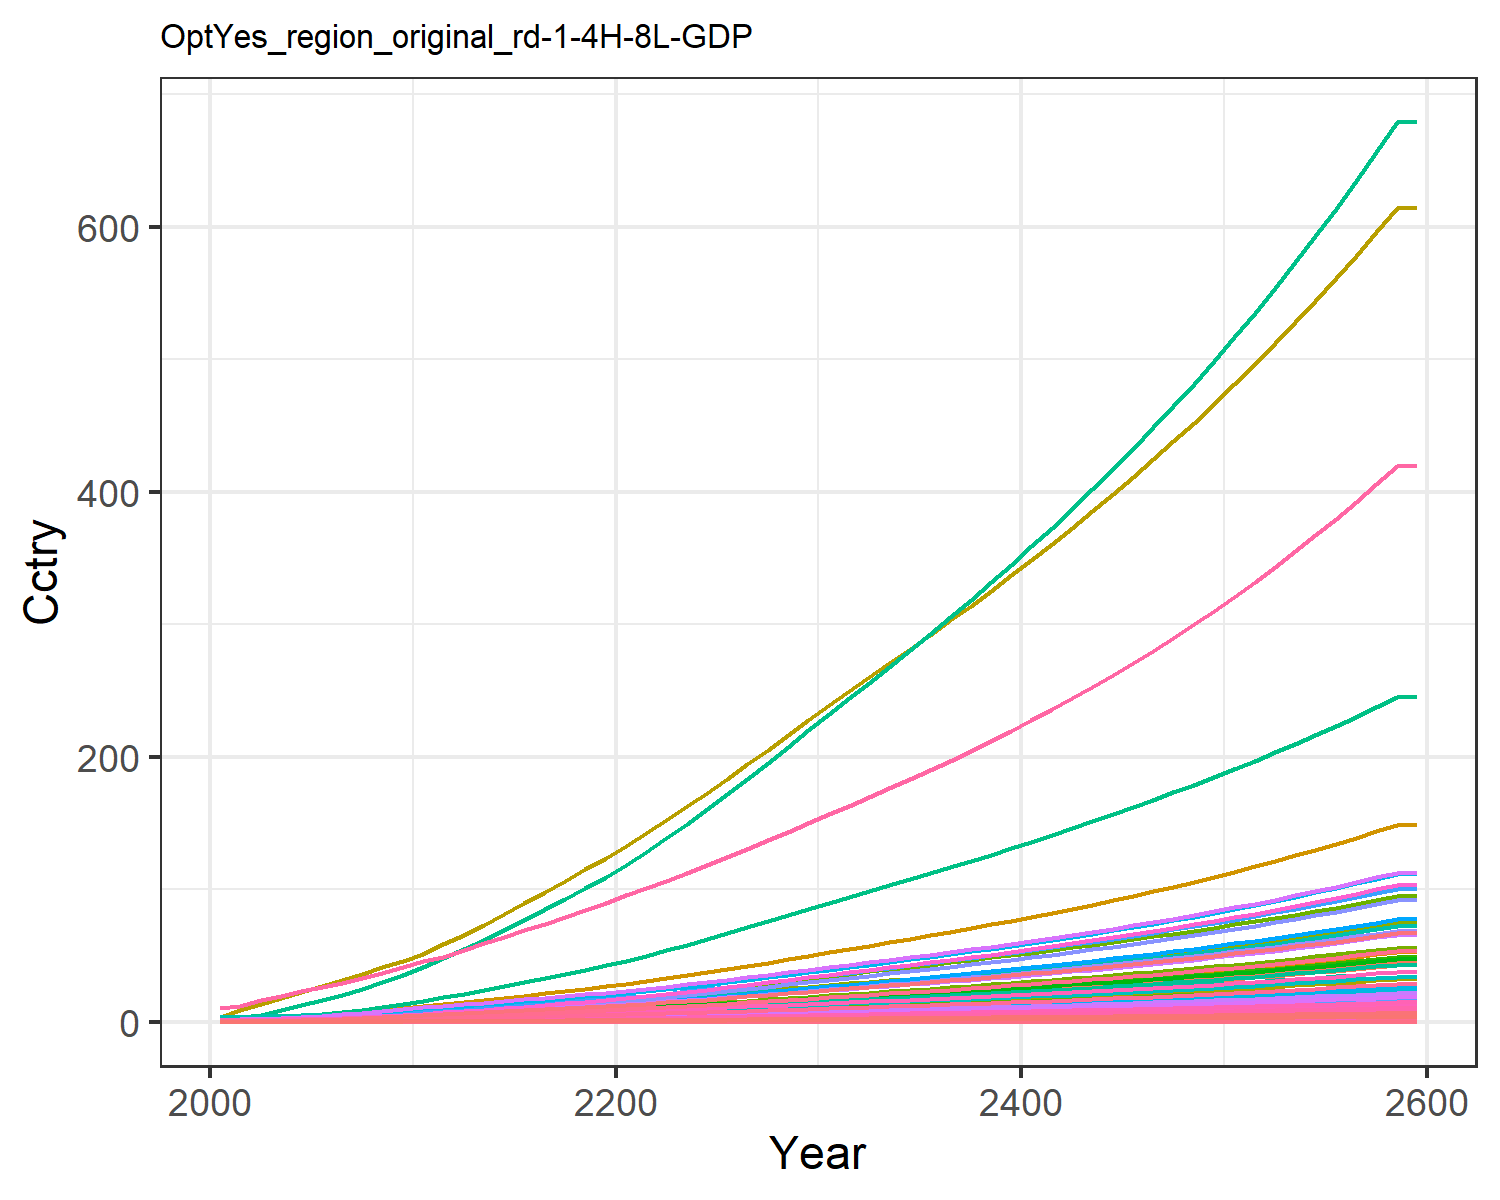

The data file committed next to this chart (first rows):
0.014304854411657983, 0.028042516464648597, 0.008174296844170953, 0.27687422563250974, 0.30880338277287567, 0.006262948969163202, 0.6130812811606551, 0.21434851782349587, 0.03797808344464394, 0.0011314075149048085, 0.2535861523147402, 0.003578333661770298, 0.005039524111538957, 0.12862330225441526, 0.032673707653396396, 0.02829845051609841, 0.004022483381000166, 0.010162523070205359, 0.039750057095224, 0.0010658161599353122, 0.02817911131475511, 1.0895079664693732, 0.0017666105151300175, 0.006808150346850285
0.02168, 0.05241, 0.01064, 0.4615, 0.4802, 0.008158, 0.7815, 0.2603, 0.04942, 0.002117, 0.3078, 0.006686, 0.009417, 0.1946, 0.04254, 0.04717, 0.006247, 0.01323, 0.05179, 0.001655, 0.04382, 1.692, 0.002743, 0.01029
0.03656, 0.09474, 0.01507, 0.7088, 0.7055, 0.01157, 1.022, 0.3331, 0.07002, 0.003828, 0.3937, 0.01208, 0.01701, 0.3273, 0.06031, 0.07243, 0.009167, 0.01877, 0.0735, 0.002428, 0.06439, 2.484, 0.004023, 0.01731
0.05977, 0.1687, 0.02056, 1.028, 0.9874, 0.01581, 1.213, 0.3913, 0.0955, 0.006821, 0.4621, 0.02148, 0.03025, 0.5337, 0.08231, 0.105, 0.01281, 0.02563, 0.1004, 0.003391, 0.09012, 3.472, 0.00562, 0.02822
0.08888, 0.2697, 0.02639, 1.401, 1.292, 0.02032, 1.397, 0.4522, 0.1226, 0.01092, 0.5336, 0.03432, 0.04834, 0.7914, 0.1057, 0.1431, 0.01673, 0.03293, 0.1292, 0.004428, 0.1179, 4.536, 0.007339, 0.04183
0.1212, 0.3851, 0.03238, 1.78, 1.594, 0.02498, 1.565, 0.5121, 0.1504, 0.01561, 0.6039, 0.04898, 0.069, 1.076, 0.1298, 0.1818, 0.02061, 0.04045, 0.1588, 0.005453, 0.1454, 5.588, 0.009037, 0.05688
0.1566, 0.5089, 0.03871, 2.173, 1.906, 0.02989, 1.717, 0.5704, 0.1798, 0.02064, 0.6723, 0.0647, 0.09116, 1.387, 0.1553, 0.2219, 0.02462, 0.0484, 0.1901, 0.00651, 0.1739, 6.675, 0.01079, 0.0733
0.1976, 0.6569, 0.04535, 2.613, 2.24, 0.03507, 1.87, 0.6297, 0.2107, 0.02668, 0.7418, 0.08349, 0.1177, 1.747, 0.182, 0.2669, 0.0289, 0.05676, 0.223, 0.007641, 0.2045, 7.838, 0.01266, 0.09227
0.2444, 0.8317, 0.05225, 3.104, 2.594, 0.04044, 2.021, 0.6894, 0.2428, 0.03382, 0.8116, 0.1057, 0.149, 2.156, 0.2098, 0.317, 0.03344, 0.06544, 0.2573, 0.00884, 0.2368, 9.071, 0.01465, 0.1139
0.2981, 1.047, 0.05895, 3.68, 2.966, 0.04567, 2.157, 0.7448, 0.2739, 0.04264, 0.8765, 0.1331, 0.1877, 2.625, 0.2368, 0.3758, 0.03821, 0.07388, 0.2906, 0.0101, 0.2708, 10.36, 0.01674, 0.1387
0.3538, 1.262, 0.06685, 4.234, 3.364, 0.05183, 2.328, 0.8116, 0.3107, 0.05144, 0.9548, 0.1604, 0.2263, 3.112, 0.2687, 0.4325, 0.0433, 0.08382, 0.3298, 0.01144, 0.3071, 11.75, 0.01897, 0.1644
0.4153, 1.45, 0.07636, 4.629, 3.742, 0.05924, 2.53, 0.8858, 0.3549, 0.05922, 1.042, 0.1845, 0.2604, 3.649, 0.307, 0.4728, 0.04815, 0.09579, 0.377, 0.01272, 0.3416, 13.06, 0.02109, 0.1928
0.4749, 1.643, 0.08751, 5.123, 4.204, 0.06792, 2.789, 0.9805, 0.4068, 0.06716, 1.153, 0.209, 0.2952, 4.169, 0.352, 0.5234, 0.05408, 0.1098, 0.4323, 0.01429, 0.3838, 14.67, 0.02368, 0.2203
0.5379, 1.842, 0.09907, 5.621, 4.674, 0.07691, 3.045, 1.075, 0.4607, 0.07538, 1.264, 0.2345, 0.3313, 4.72, 0.3986, 0.5743, 0.06014, 0.1244, 0.4896, 0.01589, 0.4268, 16.31, 0.02633, 0.2495
0.6036, 2.045, 0.1111, 6.12, 5.151, 0.08623, 3.302, 1.171, 0.5165, 0.08379, 1.377, 0.2605, 0.3683, 5.296, 0.4468, 0.6253, 0.06628, 0.1394, 0.5488, 0.01751, 0.4703, 17.97, 0.02902, 0.28
0.672, 2.25, 0.1234, 6.619, 5.634, 0.09585, 3.561, 1.268, 0.5742, 0.09231, 1.491, 0.2869, 0.4058, 5.895, 0.4967, 0.6765, 0.0725, 0.155, 0.6101, 0.01915, 0.5144, 19.66, 0.03175, 0.3118
0.7434, 2.456, 0.1362, 7.119, 6.124, 0.1058, 3.826, 1.367, 0.6338, 0.1009, 1.607, 0.3133, 0.4435, 6.522, 0.5482, 0.7278, 0.07882, 0.171, 0.6731, 0.02082, 0.5591, 21.37, 0.03451, 0.345
0.8166, 2.66, 0.1493, 7.62, 6.617, 0.1159, 4.095, 1.467, 0.6949, 0.1094, 1.726, 0.3397, 0.4811, 7.165, 0.601, 0.7791, 0.0852, 0.1875, 0.7379, 0.02251, 0.6042, 23.1, 0.03731, 0.3792
0.8909, 2.864, 0.1627, 8.121, 7.115, 0.1264, 4.369, 1.57, 0.7576, 0.1179, 1.847, 0.3661, 0.5187, 7.819, 0.6552, 0.8304, 0.09163, 0.2044, 0.8041, 0.02421, 0.6497, 24.84, 0.04013, 0.414
0.966, 3.066, 0.1765, 8.62, 7.616, 0.137, 4.65, 1.675, 0.8217, 0.1263, 1.97, 0.3922, 0.556, 8.48, 0.7105, 0.8817, 0.09811, 0.2216, 0.8718, 0.02592, 0.6954, 26.59, 0.04297, 0.4492
1.047, 3.284, 0.1908, 9.166, 8.156, 0.1481, 4.937, 1.784, 0.8887, 0.1354, 2.098, 0.4203, 0.5962, 9.194, 0.7683, 0.9376, 0.1051, 0.2396, 0.9425, 0.02777, 0.7447, 28.49, 0.04604, 0.4872
1.137, 3.523, 0.2059, 9.775, 8.751, 0.1598, 5.233, 1.896, 0.9592, 0.1455, 2.23, 0.4513, 0.6406, 9.98, 0.8291, 1, 0.1128, 0.2586, 1.017, 0.02981, 0.799, 30.57, 0.04941, 0.5291
1.23, 3.795, 0.2214, 10.41, 9.371, 0.1719, 5.535, 2.011, 1.032, 0.1569, 2.366, 0.4866, 0.691, 10.8, 0.8918, 1.065, 0.1208, 0.2781, 1.094, 0.03193, 0.8557, 32.74, 0.05293, 0.5728
1.326, 4.081, 0.2374, 11.07, 10.01, 0.1843, 5.845, 2.13, 1.106, 0.1689, 2.505, 0.5236, 0.7439, 11.65, 0.9562, 1.133, 0.1291, 0.2982, 1.172, 0.03412, 0.9142, 34.98, 0.05656, 0.618
1.425, 4.377, 0.2537, 11.74, 10.67, 0.197, 6.162, 2.251, 1.183, 0.1813, 2.648, 0.562, 0.7989, 12.51, 1.022, 1.202, 0.1376, 0.3187, 1.253, 0.03638, 0.9744, 37.29, 0.0603, 0.6644
1.53, 4.685, 0.2707, 12.45, 11.36, 0.2102, 6.495, 2.379, 1.262, 0.1943, 2.799, 0.602, 0.8562, 13.43, 1.091, 1.275, 0.1466, 0.3401, 1.337, 0.03875, 1.038, 39.72, 0.06423, 0.7134
1.636, 4.999, 0.288, 13.17, 12.07, 0.2236, 6.835, 2.51, 1.343, 0.2075, 2.953, 0.6429, 0.9148, 14.36, 1.161, 1.349, 0.1557, 0.3619, 1.423, 0.04117, 1.102, 42.19, 0.06824, 0.7631
1.744, 5.32, 0.3056, 13.91, 12.79, 0.2373, 7.18, 2.643, 1.426, 0.221, 3.109, 0.6845, 0.9745, 15.3, 1.232, 1.424, 0.165, 0.3841, 1.51, 0.04363, 1.168, 44.7, 0.07231, 0.8135
1.853, 5.646, 0.3236, 14.65, 13.52, 0.2513, 7.532, 2.779, 1.51, 0.2348, 3.27, 0.7269, 1.035, 16.26, 1.305, 1.501, 0.1745, 0.4067, 1.599, 0.04614, 1.235, 47.27, 0.07648, 0.8648
1.965, 5.978, 0.342, 15.41, 14.27, 0.2656, 7.893, 2.919, 1.596, 0.2489, 3.434, 0.7702, 1.098, 17.23, 1.379, 1.579, 0.1842, 0.4299, 1.69, 0.04871, 1.304, 49.89, 0.08073, 0.917
2.075, 6.305, 0.3601, 16.16, 15.01, 0.2797, 8.245, 3.055, 1.681, 0.2628, 3.595, 0.8129, 1.159, 18.19, 1.452, 1.656, 0.1938, 0.4527, 1.779, 0.05123, 1.371, 52.47, 0.08492, 0.9685
2.182, 6.624, 0.3778, 16.89, 15.73, 0.2935, 8.584, 3.187, 1.764, 0.2764, 3.75, 0.8546, 1.219, 19.13, 1.524, 1.731, 0.203, 0.475, 1.867, 0.05368, 1.436, 54.97, 0.08897, 1.019
2.29, 6.944, 0.3955, 17.63, 16.44, 0.3073, 8.924, 3.32, 1.847, 0.2901, 3.905, 0.8964, 1.279, 20.07, 1.595, 1.807, 0.2123, 0.4974, 1.955, 0.05613, 1.502, 57.48, 0.09304, 1.069
2.4, 7.267, 0.4135, 18.38, 17.17, 0.3213, 9.269, 3.454, 1.931, 0.3038, 4.063, 0.9386, 1.34, 21.01, 1.668, 1.884, 0.2217, 0.52, 2.044, 0.05862, 1.568, 60.01, 0.09716, 1.12
2.51, 7.593, 0.4317, 19.14, 17.91, 0.3355, 9.619, 3.591, 2.017, 0.3178, 4.224, 0.9814, 1.402, 21.97, 1.742, 1.962, 0.2312, 0.543, 2.134, 0.06114, 1.636, 62.59, 0.1013, 1.172
2.622, 7.924, 0.4502, 19.91, 18.66, 0.35, 9.977, 3.73, 2.104, 0.332, 4.388, 1.025, 1.464, 22.95, 1.817, 2.042, 0.241, 0.5664, 2.226, 0.06371, 1.704, 65.21, 0.1056, 1.225
2.736, 8.26, 0.4691, 20.71, 19.42, 0.3647, 10.34, 3.873, 2.192, 0.3464, 4.556, 1.069, 1.528, 23.93, 1.894, 2.123, 0.2509, 0.5903, 2.32, 0.06633, 1.774, 67.89, 0.1099, 1.278
2.853, 8.601, 0.4884, 21.52, 20.21, 0.3798, 10.72, 4.019, 2.283, 0.3611, 4.728, 1.114, 1.593, 24.94, 1.972, 2.207, 0.261, 0.6146, 2.415, 0.06901, 1.846, 70.62, 0.1144, 1.332
2.971, 8.949, 0.508, 22.34, 21.01, 0.3951, 11.1, 4.169, 2.375, 0.3761, 4.904, 1.159, 1.659, 25.96, 2.052, 2.292, 0.2714, 0.6395, 2.513, 0.07175, 1.919, 73.42, 0.1189, 1.388
3.092, 9.304, 0.5282, 23.19, 21.83, 0.4109, 11.49, 4.323, 2.47, 0.3913, 5.085, 1.206, 1.727, 27.01, 2.133, 2.379, 0.282, 0.6649, 2.613, 0.07455, 1.994, 76.28, 0.1236, 1.444
3.216, 9.665, 0.5488, 24.06, 22.67, 0.427, 11.89, 4.481, 2.567, 0.407, 5.271, 1.254, 1.795, 28.07, 2.217, 2.469, 0.2928, 0.691, 2.715, 0.07743, 2.071, 79.21, 0.1283, 1.502
3.342, 10.03, 0.5699, 24.95, 23.53, 0.4435, 12.31, 4.644, 2.666, 0.4229, 5.462, 1.302, 1.866, 29.16, 2.303, 2.561, 0.304, 0.7177, 2.82, 0.08037, 2.149, 82.21, 0.1332, 1.561
3.471, 10.41, 0.5915, 25.87, 24.41, 0.4604, 12.73, 4.811, 2.768, 0.4392, 5.658, 1.352, 1.938, 30.28, 2.39, 2.655, 0.3154, 0.745, 2.928, 0.0834, 2.23, 85.3, 0.1382, 1.622
3.603, 10.8, 0.6137, 26.81, 25.32, 0.4777, 13.17, 4.982, 2.872, 0.456, 5.859, 1.403, 2.012, 31.41, 2.48, 2.752, 0.3271, 0.7731, 3.038, 0.0865, 2.313, 88.46, 0.1434, 1.684
3.739, 11.19, 0.6365, 27.77, 26.25, 0.4955, 13.62, 5.159, 2.979, 0.4731, 6.067, 1.455, 2.088, 32.58, 2.573, 2.851, 0.3392, 0.8019, 3.151, 0.08969, 2.398, 91.71, 0.1487, 1.747
3.878, 11.6, 0.6598, 28.77, 27.21, 0.5138, 14.08, 5.341, 3.089, 0.4907, 6.28, 1.508, 2.165, 33.77, 2.668, 2.954, 0.3516, 0.8315, 3.267, 0.09297, 2.486, 95.05, 0.1541, 1.812
4.02, 12.01, 0.6838, 29.79, 28.19, 0.5326, 14.55, 5.528, 3.202, 0.5087, 6.5, 1.563, 2.245, 35, 2.765, 3.059, 0.3643, 0.8619, 3.387, 0.09634, 2.576, 98.48, 0.1597, 1.879
4.167, 12.44, 0.7085, 30.84, 29.21, 0.5519, 15.04, 5.72, 3.318, 0.5272, 6.726, 1.619, 2.326, 36.25, 2.866, 3.167, 0.3774, 0.8932, 3.51, 0.0998, 2.669, 102, 0.1654, 1.947
4.317, 12.87, 0.7339, 31.92, 30.25, 0.5718, 15.54, 5.919, 3.438, 0.5462, 6.959, 1.677, 2.41, 37.54, 2.969, 3.278, 0.3909, 0.9253, 3.636, 0.1034, 2.764, 105.7, 0.1713, 2.017
4.471, 13.32, 0.76, 33.03, 31.32, 0.5922, 16.05, 6.123, 3.561, 0.5658, 7.199, 1.736, 2.497, 38.86, 3.075, 3.393, 0.4048, 0.9584, 3.766, 0.107, 2.862, 109.4, 0.1774, 2.089
4.63, 13.78, 0.7869, 34.18, 32.43, 0.6133, 16.58, 6.334, 3.687, 0.5858, 7.447, 1.797, 2.585, 40.22, 3.185, 3.511, 0.4191, 0.9925, 3.9, 0.1108, 2.963, 113.2, 0.1837, 2.164
4.793, 14.25, 0.8146, 35.36, 33.57, 0.6349, 17.13, 6.551, 3.818, 0.6065, 7.702, 1.86, 2.677, 41.61, 3.297, 3.633, 0.4339, 1.028, 4.038, 0.1147, 3.067, 117.2, 0.1902, 2.24
4.961, 14.74, 0.8431, 36.58, 34.74, 0.6573, 17.69, 6.775, 3.952, 0.6278, 7.965, 1.924, 2.771, 43.05, 3.413, 3.759, 0.4491, 1.064, 4.18, 0.1187, 3.175, 121.3, 0.1968, 2.319
5.134, 15.24, 0.8725, 37.83, 35.95, 0.6803, 18.27, 7.006, 4.091, 0.6497, 8.236, 1.991, 2.867, 44.52, 3.533, 3.888, 0.4647, 1.101, 4.326, 0.1229, 3.285, 125.5, 0.2037, 2.4
5.312, 15.75, 0.9027, 39.12, 37.2, 0.704, 18.87, 7.245, 4.233, 0.6722, 8.516, 2.059, 2.967, 46.04, 3.656, 4.022, 0.4809, 1.139, 4.477, 0.1272, 3.4, 129.9, 0.2108, 2.483
5.495, 16.28, 0.9339, 40.46, 38.48, 0.7284, 19.48, 7.49, 4.38, 0.6954, 8.805, 2.129, 3.069, 47.6, 3.783, 4.159, 0.4975, 1.179, 4.632, 0.1316, 3.517, 134.3, 0.2181, 2.569
5.684, 16.82, 0.9661, 41.83, 39.81, 0.7536, 20.12, 7.744, 4.532, 0.7193, 9.103, 2.201, 3.175, 49.21, 3.914, 4.301, 0.5147, 1.22, 4.793, 0.1361, 3.639, 139, 0.2256, 2.657
5.878, 17.38, 0.9992, 43.25, 41.18, 0.7797, 20.77, 8.006, 4.689, 0.744, 9.41, 2.276, 3.284, 50.87, 4.049, 4.448, 0.5324, 1.262, 4.958, 0.1408, 3.764, 143.7, 0.2334, 2.748
6.079, 17.96, 1.033, 44.71, 42.59, 0.8065, 21.45, 8.276, 4.85, 0.7694, 9.727, 2.353, 3.396, 52.57, 4.188, 4.599, 0.5507, 1.305, 5.129, 0.1456, 3.893, 148.7, 0.2414, 2.842
6.079, 17.96, 1.033, 44.71, 42.59, 0.8065, 21.45, 8.276, 4.85, 0.7694, 9.727, 2.353, 3.396, 52.57, 4.188, 4.599, 0.5507, 1.305, 5.129, 0.1456, 3.893, 148.7, 0.2414, 2.842
